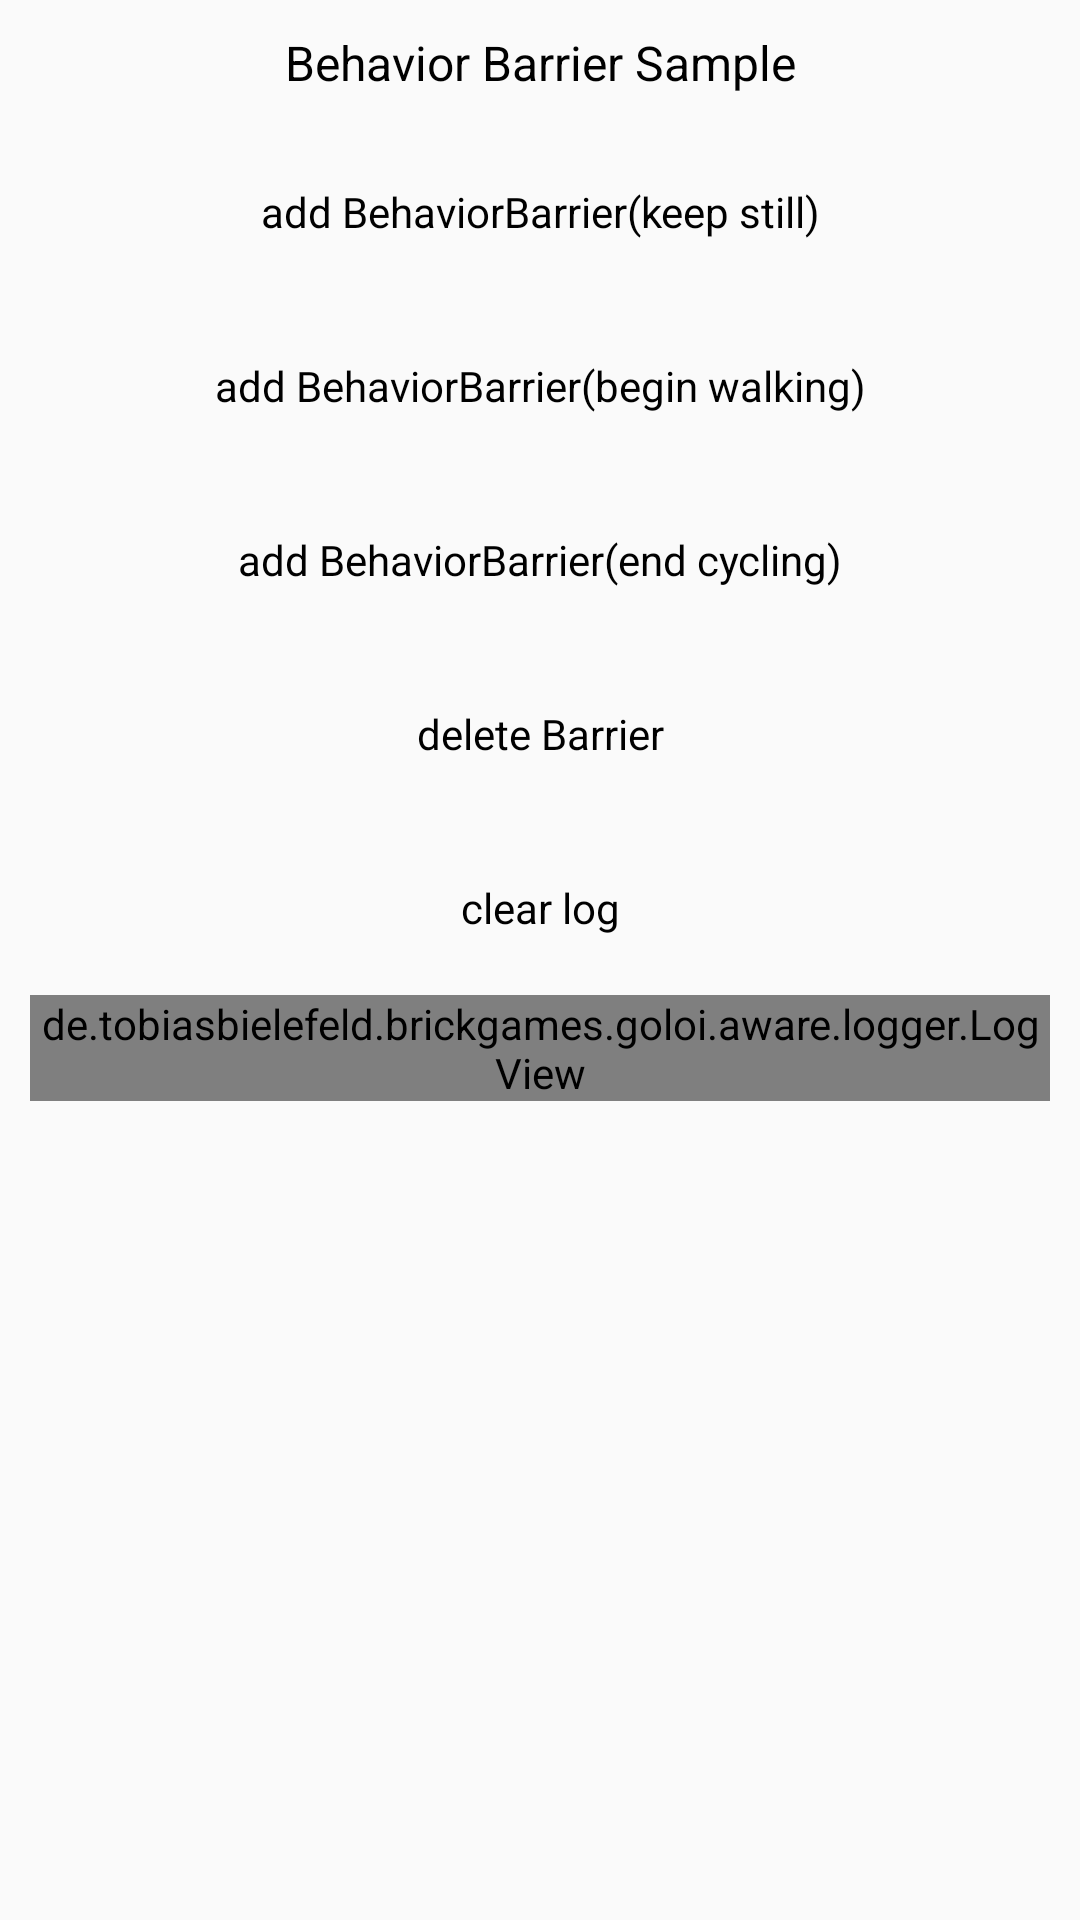

The Android layout XML behind this screen, and the referenced resources:
<!-- AndroidManifest.xml: application theme AppThemeMain -->
<!-- res/layout/activity_behavior_barrier.xml -->
<?xml version="1.0" encoding="utf-8"?>
<LinearLayout xmlns:android="http://schemas.android.com/apk/res/android"

    xmlns:tools="http://schemas.android.com/tools"
    android:layout_width="match_parent"
    android:layout_height="match_parent"
    android:orientation="vertical"
    android:paddingLeft="@dimen/activity_title_margin"
    android:paddingTop="@dimen/activity_title_margin"
    android:paddingRight="@dimen/activity_title_margin"
    tools:context=".aware.awareness.barrier.BehaviorBarrierActivity">

    <TextView
        style="@style/TitleStyle"
        android:text="@string/awareness_behaviorBarrier"
        />
    <Button
        android:id="@+id/add_behaviorBarrier_keeping"
        style="@style/ButtonStyle"
        android:text="@string/awareness_behaviorBarrier_keeping"
        />
    <Button
        android:id="@+id/add_behaviorBarrier_beginning"
        style="@style/ButtonStyle"
        android:text="@string/awareness_behaviorBarrier_beginning"/>
    <Button
        android:id="@+id/add_behaviorBarrier_ending"
        style="@style/ButtonStyle"
        android:text="@string/awareness_behaviorBarrier_ending"
        />
    <Button
        android:id="@+id/delete_barrier"
        style="@style/ButtonStyle"
        android:text="@string/awareness_deleteBarrier"
        />
    <Button
        android:id="@+id/clear_log"
        android:text="@string/clear_log"
        style="@style/ButtonStyle"/>
    <ScrollView
        android:id="@+id/log_scroll"
        android:layout_width="match_parent"
        android:layout_height="match_parent">
        <de.tobiasbielefeld.brickgames.goloi.aware.logger.LogView
            android:id="@+id/logView"
            android:layout_width="match_parent"
            android:layout_height="wrap_content"/>
    </ScrollView>
</LinearLayout>
<!-- resources referenced by this layout -->
<resources>
  <dimen name="activity_title_margin">10dp</dimen>
  <string name="awareness_behaviorBarrier">Behavior Barrier Sample</string>
  <string name="awareness_behaviorBarrier_beginning">add BehaviorBarrier(begin walking)</string>
  <string name="awareness_behaviorBarrier_ending">add BehaviorBarrier(end cycling)</string>
  <string name="awareness_behaviorBarrier_keeping">add BehaviorBarrier(keep still)</string>
  <string name="awareness_deleteBarrier">delete Barrier</string>
  <string name="clear_log">clear log</string>
  <style name="ButtonStyle" parent="@android:style/Widget.Button">
          <item name="android:layout_width">match_parent</item>
          <item name="android:layout_height">wrap_content</item>
          <item name="android:background">@drawable/bg_btn_selector</item>
          <item name="android:textColor">@color/text_black</item>
          <item name="android:padding">10dp</item>
          <item name="android:layout_margin">5dp</item>
          <item name="android:textSize">14sp</item>
      </style>
  <style name="TitleStyle" parent="@android:style/Widget.TextView">
          <item name="android:layout_width">match_parent</item>
          <item name="android:layout_height">wrap_content</item>
          <item name="android:gravity">center</item>
          <item name="android:layout_marginBottom">10dp</item>
          <item name="android:textSize">16sp</item>
          <item name="android:textColor">@color/text_black</item>
      </style>
  <style name="AppThemeMain" parent="Theme.AppCompat.Light.NoActionBar">
          
          <item name="colorPrimary">@color/colorPrimary</item>
          <item name="colorPrimaryDark">@color/colorPrimaryDark</item>
          <item name="colorAccent">@color/colorAccent</item>
      </style>
  <color name="text_black">#000</color>
  <color name="colorPrimary">#3F51B5</color>
  <color name="colorPrimaryDark">#000000</color>
  <color name="colorAccent">#FF4343CD</color>
</resources>
